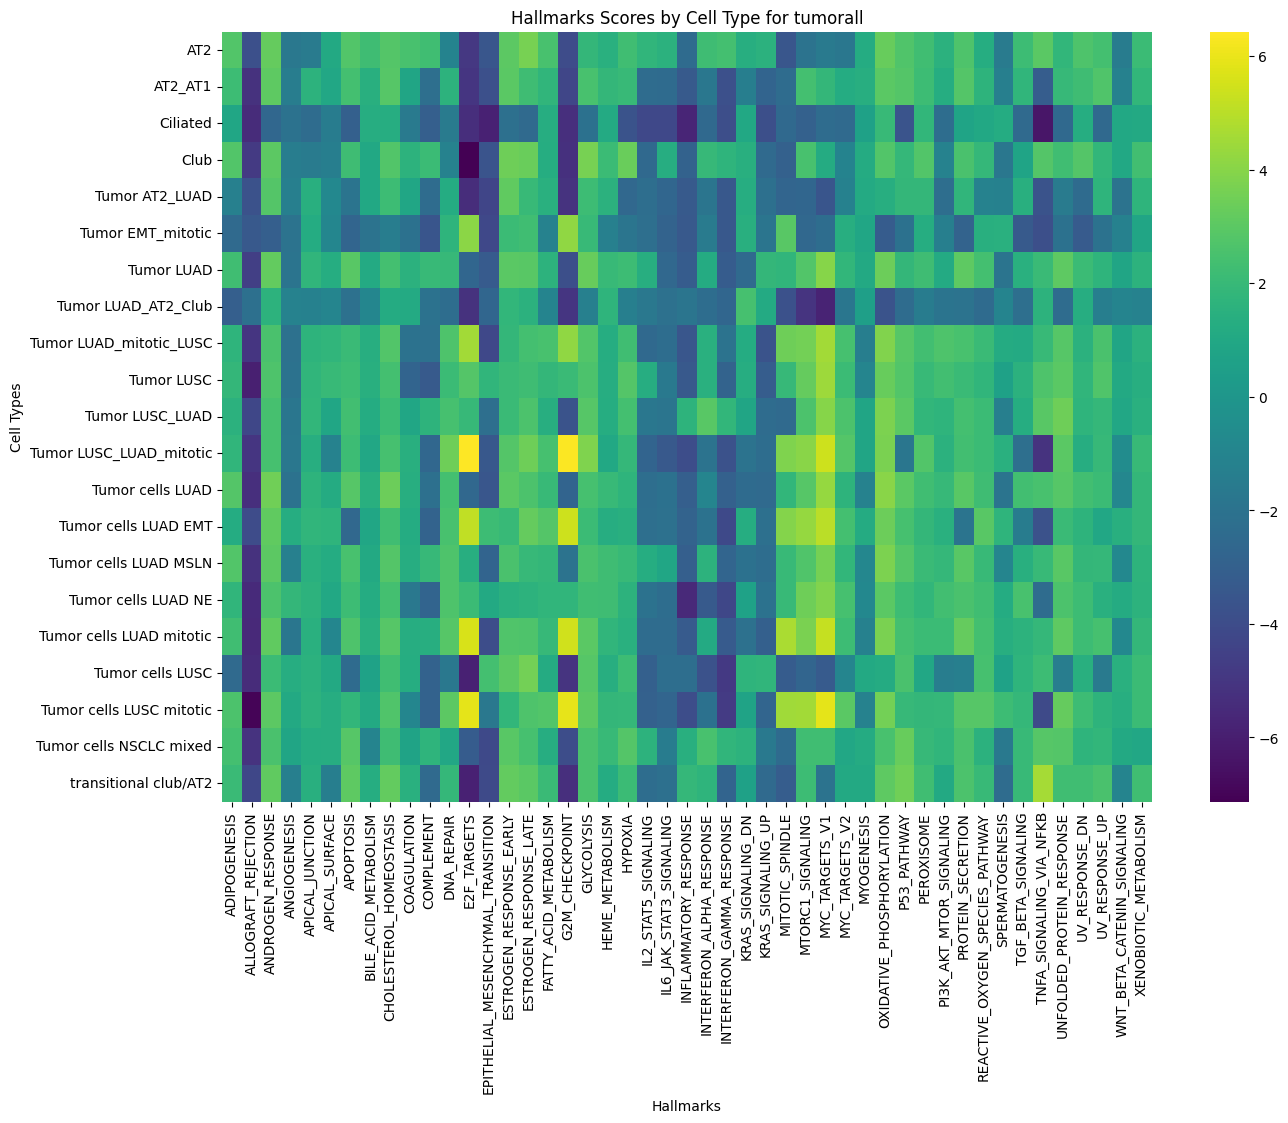

The file beside this chart, header and first rows:
cell_type, ADIPOGENESIS, ALLOGRAFT_REJECTION, ANDROGEN_RESPONSE, ANGIOGENESIS, APICAL_JUNCTION, APICAL_SURFACE, APOPTOSIS, BILE_ACID_METABOLISM, CHOLESTEROL_HOMEOSTASIS, COAGULATION, COMPLEMENT, DNA_REPAIR, E2F_TARGETS, EPITHELIAL_MESENCHYMAL_TRANSITION, ESTROGEN_RESPONSE_EARLY, ESTROGEN_RESPONSE_LATE, FATTY_ACID_METABOLISM, G2M_CHECKPOINT, GLYCOLYSIS, HEME_METABOLISM, HYPOXIA, IL2_STAT5_SIGNALING, IL6_JAK_STAT3_SIGNALING
AT2, 2.773, -3.819, 3.225, -1.674, -1.566, 1.051, 2.73, 2.203, 2.8, 2.461, 2.294, -1.043, -4.923, -3.528, 3.033, 3.67, 2.482, -4.05, 1.869, 1.477, 2.285, 1.735, 1.544
AT2_AT1, 2.181, -5.223, 3.063, -1.423, 1.601, 0.9676, 2.393, 1.447, 2.848, 0.8512, -2.25, 1.595, -5.017, -3.845, 2.975, 2.216, 1.719, -4.278, 2.47, 1.842, 2.008, -2.41, -2.445
Ciliated, 0.8724, -5.448, -2.638, -2.024, -2.399, -1.479, -3.025, 1.296, 1.311, -1.602, -3.073, -1.534, -5.36, -5.895, -2.162, -2.514, 1.338, -5.308, -2.074, 1.126, -3.656, -4.194, -4.194
Club, 2.769, -4.85, 3.036, -1.44, -1.539, -1.369, 2.22, 1.021, 2.728, 1.598, 2.095, -1.17, -7.131, -3.621, 3.421, 3.342, 1.275, -5.234, 3.665, 2.13, 3.33, -2.528, 1.326
Tumor AT2_LUAD, -1.3, -3.688, 2.815, -1.325, 1.41, -0.8017, -1.898, 1.01, 2.147, 0.8877, -2.367, 1.209, -5.403, -4.326, 3.127, 1.984, 1.484, -5.159, 2.15, 1.513, -2.621, -2.274, -2.713
Tumor EMT_mitotic, -2.482, -3.387, -3.07, -1.969, 1.205, -0.8891, -2.748, -1.978, -1.417, -2.084, -3.539, 1.668, 4.095, -4.2, 2.129, 2.277, -1.177, 4.174, 2.024, -1.26, -1.856, -2.218, -2.849
Tumor LUAD, 2.292, -4.636, 3.154, -1.902, 1.743, 1.246, 2.917, 1.091, 2.399, 1.506, 2.005, 1.96, -2.717, -3.284, 2.963, 2.925, 1.607, -3.865, 3.272, 2.013, 2.164, 1.393, -2.618
Tumor LUAD_AT2_Club, -3.104, -2.175, 1.576, -1.139, -1.202, -0.9729, -2.121, -0.9197, 1.176, 1.129, -2.035, -2.322, -5.185, -2.709, 1.805, 1.506, -1.014, -5.031, -1.258, 1.705, -1.347, -1.686, -2.133
Tumor LUAD_mitotic_LUSC, 1.715, -5.031, 2.541, -2.106, 1.624, 1.722, 2.054, 1.364, 2.743, -2.024, -2.098, 2.667, 4.571, -4.212, 1.857, 2.404, 2.468, 4.186, 2.748, 1.285, 2.254, -2.566, -2.332
Tumor LUSC, 1.851, -5.944, 2.645, -2.031, 1.741, 2.035, 2.186, 1.421, 2.399, -2.82, -3.345, 2.11, 2.827, 1.735, 2.06, 2.242, 1.863, 2.061, 2.581, 1.314, 2.812, 1.303, -1.63
Tumor LUSC_LUAD, 1.54, -4.222, 2.446, -1.789, 1.808, 0.9098, 2.313, 1.19, 2.119, 0.875, 1.628, 2.414, 1.942, -2.213, 2.061, 2.618, 1.363, -3.654, 2.842, 1.248, 2.384, -1.776, -1.837
Tumor LUSC_LUAD_mitotic, 1.734, -5.041, 2.417, -1.753, 1.359, -1.098, 2.142, 0.9318, 2.417, 1.416, -2.665, 3.437, 6.433, -3.45, 2.798, 3.425, 2.454, 6.374, 3.791, 1.027, 1.908, -2.797, -3.418
Tumor cells LUAD, 2.778, -5.308, 3.482, -2.034, 1.664, 1.156, 2.856, 1.41, 3.36, 1.389, -2.175, 2.401, -2.579, -3.492, 2.958, 2.601, 2.02, -2.806, 2.427, 2.015, 1.693, -2.257, -2.062
Tumor cells LUAD EMT, 1.24, -4.037, 3.106, 1.292, 1.752, 1.671, -2.577, 0.899, 2.287, 1.24, -2.841, 2.478, 5.127, 2.151, 2.025, 3.212, 2.787, 5.408, 2.101, 1.303, 1.41, -2.251, -2.133
Tumor cells LUAD MSLN, 2.745, -5.187, 3.001, -1.302, 1.457, 1.226, 2.484, 1.039, 2.785, 1.301, 1.979, 2.666, 1.354, -2.808, 2.554, 1.96, 1.837, -1.955, 2.517, 2.232, 2.027, 1.252, 0.8998
Tumor cells LUAD NE, 1.731, -5.504, 2.577, 1.838, 1.6, 0.9924, 2.164, 1.197, 2.38, -1.701, -2.816, 2.622, 2.106, 1.081, 1.472, 1.581, 1.769, 1.732, 2.287, 2.232, 1.605, -1.995, -2.342
Tumor cells LUAD mitotic, 2.262, -5.567, 3.099, -1.785, 1.46, -0.9143, 2.663, 1.44, 2.879, 1.315, 1.376, 2.88, 5.614, -3.982, 2.697, 2.633, 1.938, 5.449, 2.978, 1.74, 1.473, -2.373, -2.39
Tumor cells LUSC, -2.472, -5.439, 2.114, 1.333, 1.54, 1.034, -2.42, 0.6982, 2.273, 1.266, -2.917, -1.711, -5.863, 2.397, 3.011, 3.557, 1.14, -5.087, 2.841, 1.363, 2.183, -3.031, -2.279
Tumor cells LUSC mitotic, 2.609, -7.024, 3.019, 1.031, 1.563, 1.331, 1.811, 1.034, 2.716, -0.9052, -2.94, 3.01, 5.884, -1.713, 1.777, 2.623, 2.739, 5.94, 2.993, 1.838, 1.884, -2.989, -2.762
Tumor cells NSCLC mixed, 2.397, -5.138, 2.541, 0.8443, 1.286, 1.301, 2.837, -1.028, 2.22, 0.7392, 1.716, 0.9597, -3.234, -4.157, 2.92, 2.439, 1.297, -3.952, 2.553, 2.027, 2.819, 1.597, -1.506
transitional club/AT2, 2.086, -4.222, 3.129, -1.351, 1.432, -1.36, 3.091, 1.254, 3.184, 1.471, -2.5, 1.929, -5.897, -4.082, 3.164, 2.977, 2.085, -5.289, 2.525, 1.237, 2.137, -2.352, -2.168
